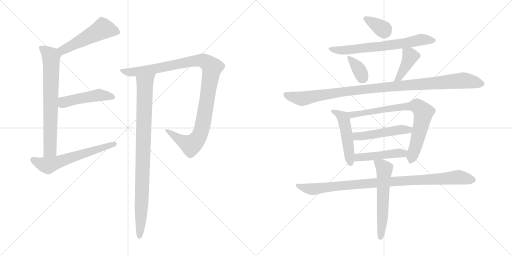
t = 0.00 s
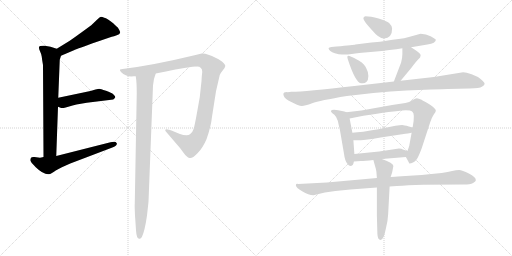
t = 2.62 s
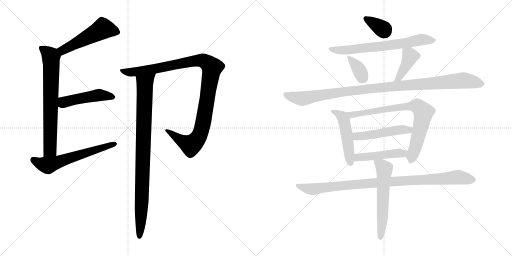
t = 5.24 s
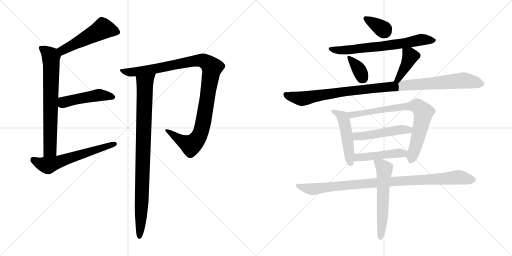
t = 7.86 s
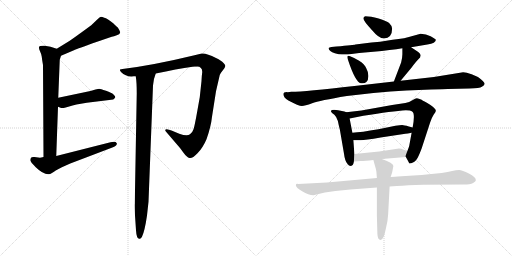
t = 10.48 s
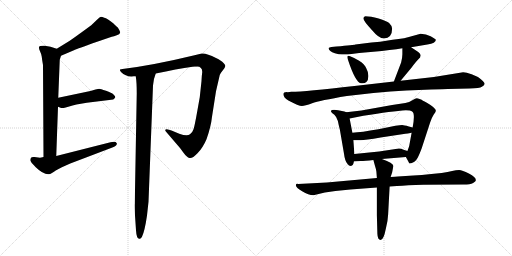
t = 13.10 s

The animated SVG that drew these frames (rendered in a browser with its animation timeline set to each time). Animation: 17 CSS @keyframes rules; one cycle of 13.10 s.

<svg version="1.1" viewBox="0 0 2048 1024" xmlns="http://www.w3.org/2000/svg">
  <g stroke="lightgray" stroke-dasharray="1,1" stroke-width="1" transform="scale(4, 4)">
    <line x1="0" y1="0" x2="256" y2="256"></line>
    <line x1="256" y1="0" x2="0" y2="256"></line>
    <line x1="128" y1="0" x2="128" y2="256"></line>
    <line x1="0" y1="128" x2="256" y2="128"></line>
    <line x1="256" y1="0" x2="512" y2="256"></line>
    <line x1="512" y1="0" x2="256" y2="256"></line>
    <line x1="384" y1="0" x2="384" y2="256"></line>
    <line x1="256" y1="128" x2="512" y2="128"></line>
  </g>
<g transform="scale(1, -1) translate(0, -850)">
   <style type="text/css">
    @keyframes keyframes0 {
      from {
       stroke: black;
       stroke-dashoffset: 510;
       stroke-width: 128;
       }
       62% {
       animation-timing-function: step-end;
       stroke: black;
       stroke-dashoffset: 0;
       stroke-width: 128;
       }
       to {
       stroke: black;
       stroke-width: 1024;
       }
       }
       #make-me-a-hanzi-animation-0 {
         animation: keyframes0 0.665039s both;
         animation-delay: 0.000000s;
         animation-timing-function: linear;
       }
    @keyframes keyframes1 {
      from {
       stroke: black;
       stroke-dashoffset: 712;
       stroke-width: 128;
       }
       70% {
       animation-timing-function: step-end;
       stroke: black;
       stroke-dashoffset: 0;
       stroke-width: 128;
       }
       to {
       stroke: black;
       stroke-width: 1024;
       }
       }
       #make-me-a-hanzi-animation-1 {
         animation: keyframes1 0.829427s both;
         animation-delay: 0.665039s;
         animation-timing-function: linear;
       }
    @keyframes keyframes2 {
      from {
       stroke: black;
       stroke-dashoffset: 475;
       stroke-width: 128;
       }
       61% {
       animation-timing-function: step-end;
       stroke: black;
       stroke-dashoffset: 0;
       stroke-width: 128;
       }
       to {
       stroke: black;
       stroke-width: 1024;
       }
       }
       #make-me-a-hanzi-animation-2 {
         animation: keyframes2 0.636556s both;
         animation-delay: 1.494466s;
         animation-timing-function: linear;
       }
    @keyframes keyframes3 {
      from {
       stroke: black;
       stroke-dashoffset: 601;
       stroke-width: 128;
       }
       66% {
       animation-timing-function: step-end;
       stroke: black;
       stroke-dashoffset: 0;
       stroke-width: 128;
       }
       to {
       stroke: black;
       stroke-width: 1024;
       }
       }
       #make-me-a-hanzi-animation-3 {
         animation: keyframes3 0.739095s both;
         animation-delay: 2.131022s;
         animation-timing-function: linear;
       }
    @keyframes keyframes4 {
      from {
       stroke: black;
       stroke-dashoffset: 1072;
       stroke-width: 128;
       }
       78% {
       animation-timing-function: step-end;
       stroke: black;
       stroke-dashoffset: 0;
       stroke-width: 128;
       }
       to {
       stroke: black;
       stroke-width: 1024;
       }
       }
       #make-me-a-hanzi-animation-4 {
         animation: keyframes4 1.122396s both;
         animation-delay: 2.870117s;
         animation-timing-function: linear;
       }
    @keyframes keyframes5 {
      from {
       stroke: black;
       stroke-dashoffset: 920;
       stroke-width: 128;
       }
       75% {
       animation-timing-function: step-end;
       stroke: black;
       stroke-dashoffset: 0;
       stroke-width: 128;
       }
       to {
       stroke: black;
       stroke-width: 1024;
       }
       }
       #make-me-a-hanzi-animation-5 {
         animation: keyframes5 0.998698s both;
         animation-delay: 3.992513s;
         animation-timing-function: linear;
       }
    @keyframes keyframes6 {
      from {
       stroke: black;
       stroke-dashoffset: 348;
       stroke-width: 128;
       }
       53% {
       animation-timing-function: step-end;
       stroke: black;
       stroke-dashoffset: 0;
       stroke-width: 128;
       }
       to {
       stroke: black;
       stroke-width: 1024;
       }
       }
       #make-me-a-hanzi-animation-6 {
         animation: keyframes6 0.533203s both;
         animation-delay: 4.991211s;
         animation-timing-function: linear;
       }
    @keyframes keyframes7 {
      from {
       stroke: black;
       stroke-dashoffset: 675;
       stroke-width: 128;
       }
       69% {
       animation-timing-function: step-end;
       stroke: black;
       stroke-dashoffset: 0;
       stroke-width: 128;
       }
       to {
       stroke: black;
       stroke-width: 1024;
       }
       }
       #make-me-a-hanzi-animation-7 {
         animation: keyframes7 0.799316s both;
         animation-delay: 5.524414s;
         animation-timing-function: linear;
       }
    @keyframes keyframes8 {
      from {
       stroke: black;
       stroke-dashoffset: 347;
       stroke-width: 128;
       }
       53% {
       animation-timing-function: step-end;
       stroke: black;
       stroke-dashoffset: 0;
       stroke-width: 128;
       }
       to {
       stroke: black;
       stroke-width: 1024;
       }
       }
       #make-me-a-hanzi-animation-8 {
         animation: keyframes8 0.532389s both;
         animation-delay: 6.323730s;
         animation-timing-function: linear;
       }
    @keyframes keyframes9 {
      from {
       stroke: black;
       stroke-dashoffset: 406;
       stroke-width: 128;
       }
       57% {
       animation-timing-function: step-end;
       stroke: black;
       stroke-dashoffset: 0;
       stroke-width: 128;
       }
       to {
       stroke: black;
       stroke-width: 1024;
       }
       }
       #make-me-a-hanzi-animation-9 {
         animation: keyframes9 0.580404s both;
         animation-delay: 6.856119s;
         animation-timing-function: linear;
       }
    @keyframes keyframes10 {
      from {
       stroke: black;
       stroke-dashoffset: 1048;
       stroke-width: 128;
       }
       77% {
       animation-timing-function: step-end;
       stroke: black;
       stroke-dashoffset: 0;
       stroke-width: 128;
       }
       to {
       stroke: black;
       stroke-width: 1024;
       }
       }
       #make-me-a-hanzi-animation-10 {
         animation: keyframes10 1.102865s both;
         animation-delay: 7.436523s;
         animation-timing-function: linear;
       }
    @keyframes keyframes11 {
      from {
       stroke: black;
       stroke-dashoffset: 492;
       stroke-width: 128;
       }
       62% {
       animation-timing-function: step-end;
       stroke: black;
       stroke-dashoffset: 0;
       stroke-width: 128;
       }
       to {
       stroke: black;
       stroke-width: 1024;
       }
       }
       #make-me-a-hanzi-animation-11 {
         animation: keyframes11 0.650391s both;
         animation-delay: 8.539388s;
         animation-timing-function: linear;
       }
    @keyframes keyframes12 {
      from {
       stroke: black;
       stroke-dashoffset: 775;
       stroke-width: 128;
       }
       72% {
       animation-timing-function: step-end;
       stroke: black;
       stroke-dashoffset: 0;
       stroke-width: 128;
       }
       to {
       stroke: black;
       stroke-width: 1024;
       }
       }
       #make-me-a-hanzi-animation-12 {
         animation: keyframes12 0.880697s both;
         animation-delay: 9.189779s;
         animation-timing-function: linear;
       }
    @keyframes keyframes13 {
      from {
       stroke: black;
       stroke-dashoffset: 488;
       stroke-width: 128;
       }
       61% {
       animation-timing-function: step-end;
       stroke: black;
       stroke-dashoffset: 0;
       stroke-width: 128;
       }
       to {
       stroke: black;
       stroke-width: 1024;
       }
       }
       #make-me-a-hanzi-animation-13 {
         animation: keyframes13 0.647135s both;
         animation-delay: 10.070476s;
         animation-timing-function: linear;
       }
    @keyframes keyframes14 {
      from {
       stroke: black;
       stroke-dashoffset: 461;
       stroke-width: 128;
       }
       60% {
       animation-timing-function: step-end;
       stroke: black;
       stroke-dashoffset: 0;
       stroke-width: 128;
       }
       to {
       stroke: black;
       stroke-width: 1024;
       }
       }
       #make-me-a-hanzi-animation-14 {
         animation: keyframes14 0.625163s both;
         animation-delay: 10.717611s;
         animation-timing-function: linear;
       }
    @keyframes keyframes15 {
      from {
       stroke: black;
       stroke-dashoffset: 962;
       stroke-width: 128;
       }
       76% {
       animation-timing-function: step-end;
       stroke: black;
       stroke-dashoffset: 0;
       stroke-width: 128;
       }
       to {
       stroke: black;
       stroke-width: 1024;
       }
       }
       #make-me-a-hanzi-animation-15 {
         animation: keyframes15 1.032878s both;
         animation-delay: 11.342774s;
         animation-timing-function: linear;
       }
    @keyframes keyframes16 {
      from {
       stroke: black;
       stroke-dashoffset: 581;
       stroke-width: 128;
       }
       65% {
       animation-timing-function: step-end;
       stroke: black;
       stroke-dashoffset: 0;
       stroke-width: 128;
       }
       to {
       stroke: black;
       stroke-width: 1024;
       }
       }
       #make-me-a-hanzi-animation-16 {
         animation: keyframes16 0.722819s both;
         animation-delay: 12.375652s;
         animation-timing-function: linear;
       }
</style>
<path d="M 244.0 627.0 L 298.0 650.0 Q 299.0 651.0 365.0 675.0 L 447.0 703.0 Q 455.0 704.0 467.0 709.0 Q 479.0 713.0 480.0 718.0 Q 482.0 722.0 476.0 732.0 Q 471.0 741.0 469.0 742.0 Q 467.0 743.0 454.0 756.0 Q 429.0 777.0 417.0 779.0 Q 409.0 783.0 404.0 783.0 Q 400.0 783.0 388.0 771.0 L 365.0 749.0 Q 301.0 702.0 279.0 687.0 L 227.0 655.0 C 201.0 639.0 216.0 615.0 244.0 627.0 Z" fill="lightgray"></path> 
<path d="M 172.0 590.0 L 174.0 222.0 C 174.0 192.0 224.0 196.0 225.0 226.0 L 232.0 423.0 L 233.0 459.0 L 239.0 611.0 L 244.0 627.0 C 250.0 648.0 250.0 648.0 227.0 655.0 L 202.0 663.0 L 179.0 667.0 Q 157.0 668.0 156.0 662.0 Q 155.0 656.0 160.0 645.0 Q 166.0 633.0 167.0 623.0 Q 168.0 612.0 172.0 590.0 Z" fill="lightgray"></path> 
<path d="M 232.0 423.0 L 242.0 419.0 Q 247.0 417.0 259.0 419.0 L 280.0 425.0 Q 303.0 432.0 306.0 432.0 L 347.0 439.0 L 453.0 452.0 Q 460.0 457.0 461.0 461.0 Q 462.0 464.0 454.0 472.0 Q 447.0 479.0 424.0 487.0 Q 401.0 495.0 397.0 495.0 Q 394.0 495.0 382.0 492.0 Q 368.0 487.0 357.0 485.0 L 233.0 459.0 C 204.0 453.0 204.0 434.0 232.0 423.0 Z" fill="lightgray"></path> 
<path d="M 174.0 222.0 L 160.0 219.0 L 138.0 222.0 Q 121.0 225.0 121.0 209.0 Q 122.0 202.0 143.0 181.0 Q 177.0 148.0 200.0 154.0 Q 204.0 155.0 223.0 168.0 Q 243.0 180.0 281.0 196.0 L 452.0 261.0 Q 459.0 263.0 464.0 268.0 Q 469.0 273.0 467.0 277.0 Q 463.0 286.0 442.0 281.0 L 225.0 226.0 L 174.0 222.0 Z" fill="lightgray"></path> 
<path d="M 623.0 556.0 Q 707.0 574.0 770.0 583.0 L 782.0 584.0 Q 784.0 583.0 786.0 584.0 L 788.0 584.0 Q 809.0 584.0 809.0 562.0 Q 807.0 549.0 806.0 526.0 L 799.0 461.0 L 789.0 405.0 Q 778.0 343.0 774.0 333.0 Q 771.0 322.0 760.0 313.0 Q 749.0 304.0 717.0 315.0 L 686.0 328.0 L 676.0 331.0 Q 667.0 335.0 662.0 332.0 Q 658.0 328.0 666.0 321.0 L 720.0 258.0 L 734.0 239.0 Q 747.0 221.0 758.0 218.0 Q 769.0 215.0 790.0 237.0 Q 811.0 258.0 826.0 293.0 Q 844.0 344.0 848.0 383.0 L 864.0 485.0 L 879.0 550.0 Q 880.0 555.0 890.0 567.0 Q 900.0 578.0 901.0 585.0 Q 903.0 591.0 889.0 603.0 Q 872.0 615.0 864.0 618.0 Q 826.0 638.0 807.0 636.0 L 778.0 629.0 Q 613.0 589.0 490.0 574.0 L 480.0 572.0 Q 478.0 570.0 484.0 562.0 Q 505.0 541.0 535.0 545.0 L 543.0 545.0 L 623.0 556.0 Z" fill="lightgray"></path> 
<path d="M 547.0 478.0 L 539.0 34.0 Q 538.0 32.0 540.0 -12.0 L 544.0 -71.0 Q 546.0 -105.0 557.0 -105.0 Q 563.0 -107.0 568.0 -97.0 Q 579.0 -74.0 588.0 -12.0 L 594.0 43.0 L 612.0 508.0 Q 614.0 535.0 623.0 556.0 C 632.0 584.0 540.0 575.0 543.0 545.0 Q 547.0 520.0 547.0 478.0 Z" fill="lightgray"></path> 
<path d="M 1461.5 785.5 Q 1453.5 784.5 1453.5 776.5 Q 1453.5 767.5 1487.5 730.5 Q 1515.5 696.5 1535.5 696.5 Q 1568.5 697.5 1568.5 736.5 Q 1568.5 746.5 1556.5 758.5 Q 1547.5 766.5 1514.5 776.5 Q 1481.5 785.5 1461.5 785.5 Z" fill="lightgray"></path> 
<path d="M 1644.5 661.5 L 1709.5 672.5 Q 1743.5 677.5 1743.5 691.5 Q 1741.5 694.5 1722.5 705.5 Q 1704.5 715.5 1682.5 715.5 L 1635.5 702.5 Q 1617.5 696.5 1594.5 694.5 Q 1570.5 691.5 1545.5 687.5 L 1520.5 683.5 L 1485.5 680.5 L 1421.5 672.5 Q 1416.5 670.5 1345.5 664.5 L 1325.5 662.5 Q 1316.5 661.5 1314.5 658.5 L 1314.5 656.5 Q 1315.5 645.5 1339.5 637.5 Q 1355.5 632.5 1367.5 632.5 L 1391.5 632.5 L 1436.5 638.5 L 1493.5 643.5 Q 1564.5 650.5 1609.5 657.5 L 1644.5 661.5 Z" fill="lightgray"></path> 
<path d="M 1400.5 625.5 Q 1384.5 631.5 1391.5 612.5 Q 1421.5 521.5 1443.5 517.5 Q 1457.5 514.5 1465.5 522.5 Q 1473.5 529.5 1473.5 546.5 Q 1473.5 562.5 1465.5 576.5 Q 1459.5 593.5 1436.5 607.5 Q 1414.5 620.5 1400.5 625.5 Z" fill="lightgray"></path> 
<path d="M 1602.5 527.5 L 1646.5 580.5 Q 1665.5 606.5 1673.5 613.5 Q 1682.5 620.5 1682.5 628.5 Q 1683.5 635.5 1665.5 647.5 L 1644.5 661.5 C 1619.5 678.5 1609.5 684.5 1609.5 657.5 L 1609.5 633.5 Q 1609.5 621.5 1604.5 600.5 L 1575.5 524.5 C 1564.5 496.5 1583.5 504.5 1602.5 527.5 Z" fill="lightgray"></path> 
<path d="M 1133.5 473.5 Q 1133.5 460.5 1153.5 448.5 Q 1195.5 426.5 1207.5 426.5 Q 1219.5 426.5 1248.5 437.5 Q 1277.5 448.5 1387.5 466.5 L 1493.5 478.5 Q 1564.5 485.5 1625.5 488.5 L 1724.5 492.5 Q 1777.5 494.5 1791.5 494.5 L 1877.5 496.5 Q 1919.5 497.5 1927.5 503.5 Q 1936.5 508.5 1938.5 514.5 Q 1938.5 521.5 1923.5 533.5 Q 1909.5 545.5 1886.5 553.5 Q 1864.5 561.5 1852.5 561.5 L 1735.5 542.5 L 1602.5 527.5 L 1575.5 524.5 L 1417.5 506.5 Q 1221.5 483.5 1165.5 483.5 L 1150.5 481.5 Q 1133.5 482.5 1133.5 473.5 Z" fill="lightgray"></path> 
<path d="M 1385.5 401.5 L 1377.5 404.5 L 1352.5 409.5 Q 1326.5 413.5 1323.5 406.5 Q 1323.5 403.5 1329.5 397.5 L 1337.5 391.5 Q 1345.5 384.5 1351.5 366.5 Q 1354.5 350.5 1359.5 331.5 L 1375.5 238.5 Q 1379.5 206.5 1389.5 195.5 Q 1395.5 186.5 1403.5 186.5 Q 1413.5 188.5 1415.5 204.5 L 1417.5 234.5 L 1413.5 289.5 L 1409.5 319.5 L 1398.5 376.5 C 1394.5 398.5 1394.5 398.5 1385.5 401.5 Z" fill="lightgray"></path> 
<path d="M 1623.5 222.5 L 1635.5 200.5 Q 1635.5 198.5 1637.5 196.5 Q 1652.5 196.5 1665.5 211.5 Q 1672.5 219.5 1686.5 256.5 L 1720.5 360.5 Q 1726.5 379.5 1734.5 391.5 Q 1743.5 403.5 1743.5 407.5 Q 1743.5 418.5 1707.5 439.5 Q 1686.5 450.5 1686.5 451.5 Q 1673.5 457.5 1667.5 457.5 Q 1661.5 457.5 1649.5 449.5 Q 1637.5 441.5 1621.5 438.5 L 1568.5 430.5 L 1445.5 408.5 L 1385.5 401.5 C 1355.5 398.5 1369.5 370.5 1398.5 376.5 L 1453.5 387.5 Q 1569.5 406.5 1623.5 409.5 Q 1642.5 409.5 1648.5 404.5 Q 1661.5 397.5 1650.5 340.5 L 1646.5 319.5 L 1637.5 270.5 Q 1637.5 267.5 1629.5 246.5 C 1621.5 225.5 1621.5 225.5 1623.5 222.5 Z" fill="lightgray"></path> 
<path d="M 1650.5 340.5 L 1635.5 344.5 Q 1615.5 350.5 1608.5 350.5 Q 1601.5 350.5 1581.5 347.5 L 1513.5 333.5 Q 1444.5 321.5 1409.5 319.5 C 1379.5 317.5 1383.5 289.5 1413.5 289.5 L 1442.5 289.5 Q 1460.5 289.5 1522.5 300.5 L 1621.5 315.5 Q 1628.5 316.5 1646.5 319.5 C 1676.5 324.5 1679.5 332.5 1650.5 340.5 Z" fill="lightgray"></path> 
<path d="M 1527.5 214.5 L 1623.5 222.5 C 1653.5 224.5 1657.5 237.5 1629.5 246.5 L 1611.5 252.5 Q 1607.5 256.5 1595.5 256.5 L 1516.5 244.5 L 1417.5 234.5 C 1387.5 231.5 1385.5 202.5 1415.5 204.5 L 1442.5 206.5 Q 1459.5 206.5 1493.5 210.5 L 1527.5 214.5 Z" fill="lightgray"></path> 
<path d="M 1183.5 109.5 Q 1183.5 100.5 1208.5 85.5 Q 1234.5 69.5 1253.5 69.5 L 1299.5 80.5 L 1341.5 86.5 L 1401.5 92.5 L 1507.5 100.5 L 1558.5 104.5 L 1587.5 106.5 Q 1627.5 109.5 1693.5 111.5 L 1854.5 112.5 Q 1880.5 112.5 1892.5 118.5 Q 1903.5 124.5 1903.5 129.5 Q 1903.5 142.5 1875.5 156.5 Q 1848.5 170.5 1836.5 170.5 Q 1824.5 170.5 1808.5 166.5 Q 1792.5 162.5 1766.5 158.5 L 1715.5 153.5 Q 1690.5 150.5 1653.5 148.5 L 1591.5 144.5 Q 1582.5 144.5 1562.5 142.5 L 1507.5 138.5 L 1307.5 120.5 L 1192.5 114.5 Q 1183.5 116.5 1183.5 109.5 Z" fill="lightgray"></path> 
<path d="M 1507.5 100.5 L 1507.5 -10.5 L 1509.5 -84.5 Q 1510.5 -109.5 1522.5 -109.5 Q 1534.5 -109.5 1543.5 -63.5 Q 1551.5 -32.5 1552.5 -7.5 L 1558.5 104.5 L 1562.5 142.5 L 1568.5 160.5 L 1573.5 186.5 Q 1573.5 198.5 1527.5 214.5 C 1499.5 224.5 1488.5 228.5 1493.5 210.5 L 1499.5 188.5 Q 1503.5 176.5 1505.5 164.5 L 1507.5 138.5 L 1507.5 100.5 Z" fill="lightgray"></path> 
      <clipPath id="make-me-a-hanzi-clip-0">
      <path d="M 244.0 627.0 L 298.0 650.0 Q 299.0 651.0 365.0 675.0 L 447.0 703.0 Q 455.0 704.0 467.0 709.0 Q 479.0 713.0 480.0 718.0 Q 482.0 722.0 476.0 732.0 Q 471.0 741.0 469.0 742.0 Q 467.0 743.0 454.0 756.0 Q 429.0 777.0 417.0 779.0 Q 409.0 783.0 404.0 783.0 Q 400.0 783.0 388.0 771.0 L 365.0 749.0 Q 301.0 702.0 279.0 687.0 L 227.0 655.0 C 201.0 639.0 216.0 615.0 244.0 627.0 Z" fill="lightgray"></path>
      </clipPath>
      <path clip-path="url(#make-me-a-hanzi-clip-0)" d="M 468.0 722.0 L 411.0 735.0 L 256.0 652.0 L 236.0 654.0 " fill="none" id="make-me-a-hanzi-animation-0" stroke-dasharray="382 764" stroke-linecap="round"></path>

      <clipPath id="make-me-a-hanzi-clip-1">
      <path d="M 172.0 590.0 L 174.0 222.0 C 174.0 192.0 224.0 196.0 225.0 226.0 L 232.0 423.0 L 233.0 459.0 L 239.0 611.0 L 244.0 627.0 C 250.0 648.0 250.0 648.0 227.0 655.0 L 202.0 663.0 L 179.0 667.0 Q 157.0 668.0 156.0 662.0 Q 155.0 656.0 160.0 645.0 Q 166.0 633.0 167.0 623.0 Q 168.0 612.0 172.0 590.0 Z" fill="lightgray"></path>
      </clipPath>
      <path clip-path="url(#make-me-a-hanzi-clip-1)" d="M 163.0 659.0 L 204.0 623.0 L 201.0 265.0 L 200.0 250.0 L 180.0 230.0 " fill="none" id="make-me-a-hanzi-animation-1" stroke-dasharray="584 1168" stroke-linecap="round"></path>

      <clipPath id="make-me-a-hanzi-clip-2">
      <path d="M 232.0 423.0 L 242.0 419.0 Q 247.0 417.0 259.0 419.0 L 280.0 425.0 Q 303.0 432.0 306.0 432.0 L 347.0 439.0 L 453.0 452.0 Q 460.0 457.0 461.0 461.0 Q 462.0 464.0 454.0 472.0 Q 447.0 479.0 424.0 487.0 Q 401.0 495.0 397.0 495.0 Q 394.0 495.0 382.0 492.0 Q 368.0 487.0 357.0 485.0 L 233.0 459.0 C 204.0 453.0 204.0 434.0 232.0 423.0 Z" fill="lightgray"></path>
      </clipPath>
      <path clip-path="url(#make-me-a-hanzi-clip-2)" d="M 240.0 429.0 L 258.0 442.0 L 291.0 451.0 L 394.0 470.0 L 451.0 462.0 " fill="none" id="make-me-a-hanzi-animation-2" stroke-dasharray="347 694" stroke-linecap="round"></path>

      <clipPath id="make-me-a-hanzi-clip-3">
      <path d="M 174.0 222.0 L 160.0 219.0 L 138.0 222.0 Q 121.0 225.0 121.0 209.0 Q 122.0 202.0 143.0 181.0 Q 177.0 148.0 200.0 154.0 Q 204.0 155.0 223.0 168.0 Q 243.0 180.0 281.0 196.0 L 452.0 261.0 Q 459.0 263.0 464.0 268.0 Q 469.0 273.0 467.0 277.0 Q 463.0 286.0 442.0 281.0 L 225.0 226.0 L 174.0 222.0 Z" fill="lightgray"></path>
      </clipPath>
      <path clip-path="url(#make-me-a-hanzi-clip-3)" d="M 133.0 211.0 L 167.0 193.0 L 191.0 188.0 L 459.0 275.0 " fill="none" id="make-me-a-hanzi-animation-3" stroke-dasharray="473 946" stroke-linecap="round"></path>

      <clipPath id="make-me-a-hanzi-clip-4">
      <path d="M 623.0 556.0 Q 707.0 574.0 770.0 583.0 L 782.0 584.0 Q 784.0 583.0 786.0 584.0 L 788.0 584.0 Q 809.0 584.0 809.0 562.0 Q 807.0 549.0 806.0 526.0 L 799.0 461.0 L 789.0 405.0 Q 778.0 343.0 774.0 333.0 Q 771.0 322.0 760.0 313.0 Q 749.0 304.0 717.0 315.0 L 686.0 328.0 L 676.0 331.0 Q 667.0 335.0 662.0 332.0 Q 658.0 328.0 666.0 321.0 L 720.0 258.0 L 734.0 239.0 Q 747.0 221.0 758.0 218.0 Q 769.0 215.0 790.0 237.0 Q 811.0 258.0 826.0 293.0 Q 844.0 344.0 848.0 383.0 L 864.0 485.0 L 879.0 550.0 Q 880.0 555.0 890.0 567.0 Q 900.0 578.0 901.0 585.0 Q 903.0 591.0 889.0 603.0 Q 872.0 615.0 864.0 618.0 Q 826.0 638.0 807.0 636.0 L 778.0 629.0 Q 613.0 589.0 490.0 574.0 L 480.0 572.0 Q 478.0 570.0 484.0 562.0 Q 505.0 541.0 535.0 545.0 L 543.0 545.0 L 623.0 556.0 Z" fill="lightgray"></path>
      </clipPath>
      <path clip-path="url(#make-me-a-hanzi-clip-4)" d="M 486.0 569.0 L 517.0 561.0 L 547.0 563.0 L 791.0 608.0 L 827.0 600.0 L 847.0 580.0 L 812.0 355.0 L 805.0 326.0 L 786.0 290.0 L 763.0 269.0 L 711.0 296.0 L 669.0 328.0 " fill="none" id="make-me-a-hanzi-animation-4" stroke-dasharray="944 1888" stroke-linecap="round"></path>

      <clipPath id="make-me-a-hanzi-clip-5">
      <path d="M 547.0 478.0 L 539.0 34.0 Q 538.0 32.0 540.0 -12.0 L 544.0 -71.0 Q 546.0 -105.0 557.0 -105.0 Q 563.0 -107.0 568.0 -97.0 Q 579.0 -74.0 588.0 -12.0 L 594.0 43.0 L 612.0 508.0 Q 614.0 535.0 623.0 556.0 C 632.0 584.0 540.0 575.0 543.0 545.0 Q 547.0 520.0 547.0 478.0 Z" fill="lightgray"></path>
      </clipPath>
      <path clip-path="url(#make-me-a-hanzi-clip-5)" d="M 617.0 552.0 L 579.0 516.0 L 568.0 67.0 L 558.0 -95.0 " fill="none" id="make-me-a-hanzi-animation-5" stroke-dasharray="792 1584" stroke-linecap="round"></path>

      <clipPath id="make-me-a-hanzi-clip-6">
      <path d="M 1461.5 785.5 Q 1453.5 784.5 1453.5 776.5 Q 1453.5 767.5 1487.5 730.5 Q 1515.5 696.5 1535.5 696.5 Q 1568.5 697.5 1568.5 736.5 Q 1568.5 746.5 1556.5 758.5 Q 1547.5 766.5 1514.5 776.5 Q 1481.5 785.5 1461.5 785.5 Z" fill="lightgray"></path>
      </clipPath>
      <path clip-path="url(#make-me-a-hanzi-clip-6)" d="M 1462.5 776.5 L 1538.5 725.5 " fill="none" id="make-me-a-hanzi-animation-6" stroke-dasharray="220 440" stroke-linecap="round"></path>

      <clipPath id="make-me-a-hanzi-clip-7">
      <path d="M 1644.5 661.5 L 1709.5 672.5 Q 1743.5 677.5 1743.5 691.5 Q 1741.5 694.5 1722.5 705.5 Q 1704.5 715.5 1682.5 715.5 L 1635.5 702.5 Q 1617.5 696.5 1594.5 694.5 Q 1570.5 691.5 1545.5 687.5 L 1520.5 683.5 L 1485.5 680.5 L 1421.5 672.5 Q 1416.5 670.5 1345.5 664.5 L 1325.5 662.5 Q 1316.5 661.5 1314.5 658.5 L 1314.5 656.5 Q 1315.5 645.5 1339.5 637.5 Q 1355.5 632.5 1367.5 632.5 L 1391.5 632.5 L 1436.5 638.5 L 1493.5 643.5 Q 1564.5 650.5 1609.5 657.5 L 1644.5 661.5 Z" fill="lightgray"></path>
      </clipPath>
      <path clip-path="url(#make-me-a-hanzi-clip-7)" d="M 1321.5 657.5 L 1350.5 649.5 L 1396.5 650.5 L 1613.5 676.5 L 1687.5 692.5 L 1736.5 689.5 " fill="none" id="make-me-a-hanzi-animation-7" stroke-dasharray="547 1094" stroke-linecap="round"></path>

      <clipPath id="make-me-a-hanzi-clip-8">
      <path d="M 1400.5 625.5 Q 1384.5 631.5 1391.5 612.5 Q 1421.5 521.5 1443.5 517.5 Q 1457.5 514.5 1465.5 522.5 Q 1473.5 529.5 1473.5 546.5 Q 1473.5 562.5 1465.5 576.5 Q 1459.5 593.5 1436.5 607.5 Q 1414.5 620.5 1400.5 625.5 Z" fill="lightgray"></path>
      </clipPath>
      <path clip-path="url(#make-me-a-hanzi-clip-8)" d="M 1402.5 614.5 L 1435.5 574.5 L 1450.5 538.5 " fill="none" id="make-me-a-hanzi-animation-8" stroke-dasharray="219 438" stroke-linecap="round"></path>

      <clipPath id="make-me-a-hanzi-clip-9">
      <path d="M 1602.5 527.5 L 1646.5 580.5 Q 1665.5 606.5 1673.5 613.5 Q 1682.5 620.5 1682.5 628.5 Q 1683.5 635.5 1665.5 647.5 L 1644.5 661.5 C 1619.5 678.5 1609.5 684.5 1609.5 657.5 L 1609.5 633.5 Q 1609.5 621.5 1604.5 600.5 L 1575.5 524.5 C 1564.5 496.5 1583.5 504.5 1602.5 527.5 Z" fill="lightgray"></path>
      </clipPath>
      <path clip-path="url(#make-me-a-hanzi-clip-9)" d="M 1616.5 651.5 L 1641.5 625.5 L 1601.5 550.5 L 1581.5 529.5 " fill="none" id="make-me-a-hanzi-animation-9" stroke-dasharray="278 556" stroke-linecap="round"></path>

      <clipPath id="make-me-a-hanzi-clip-10">
      <path d="M 1133.5 473.5 Q 1133.5 460.5 1153.5 448.5 Q 1195.5 426.5 1207.5 426.5 Q 1219.5 426.5 1248.5 437.5 Q 1277.5 448.5 1387.5 466.5 L 1493.5 478.5 Q 1564.5 485.5 1625.5 488.5 L 1724.5 492.5 Q 1777.5 494.5 1791.5 494.5 L 1877.5 496.5 Q 1919.5 497.5 1927.5 503.5 Q 1936.5 508.5 1938.5 514.5 Q 1938.5 521.5 1923.5 533.5 Q 1909.5 545.5 1886.5 553.5 Q 1864.5 561.5 1852.5 561.5 L 1735.5 542.5 L 1602.5 527.5 L 1575.5 524.5 L 1417.5 506.5 Q 1221.5 483.5 1165.5 483.5 L 1150.5 481.5 Q 1133.5 482.5 1133.5 473.5 Z" fill="lightgray"></path>
      </clipPath>
      <path clip-path="url(#make-me-a-hanzi-clip-10)" d="M 1143.5 471.5 L 1216.5 456.5 L 1320.5 476.5 L 1373.5 480.5 L 1383.5 486.5 L 1820.5 526.5 L 1855.5 528.5 L 1927.5 514.5 " fill="none" id="make-me-a-hanzi-animation-10" stroke-dasharray="920 1840" stroke-linecap="round"></path>

      <clipPath id="make-me-a-hanzi-clip-11">
      <path d="M 1385.5 401.5 L 1377.5 404.5 L 1352.5 409.5 Q 1326.5 413.5 1323.5 406.5 Q 1323.5 403.5 1329.5 397.5 L 1337.5 391.5 Q 1345.5 384.5 1351.5 366.5 Q 1354.5 350.5 1359.5 331.5 L 1375.5 238.5 Q 1379.5 206.5 1389.5 195.5 Q 1395.5 186.5 1403.5 186.5 Q 1413.5 188.5 1415.5 204.5 L 1417.5 234.5 L 1413.5 289.5 L 1409.5 319.5 L 1398.5 376.5 C 1394.5 398.5 1394.5 398.5 1385.5 401.5 Z" fill="lightgray"></path>
      </clipPath>
      <path clip-path="url(#make-me-a-hanzi-clip-11)" d="M 1329.5 404.5 L 1341.5 403.5 L 1374.5 372.5 L 1402.5 196.5 " fill="none" id="make-me-a-hanzi-animation-11" stroke-dasharray="364 728" stroke-linecap="round"></path>

      <clipPath id="make-me-a-hanzi-clip-12">
      <path d="M 1623.5 222.5 L 1635.5 200.5 Q 1635.5 198.5 1637.5 196.5 Q 1652.5 196.5 1665.5 211.5 Q 1672.5 219.5 1686.5 256.5 L 1720.5 360.5 Q 1726.5 379.5 1734.5 391.5 Q 1743.5 403.5 1743.5 407.5 Q 1743.5 418.5 1707.5 439.5 Q 1686.5 450.5 1686.5 451.5 Q 1673.5 457.5 1667.5 457.5 Q 1661.5 457.5 1649.5 449.5 Q 1637.5 441.5 1621.5 438.5 L 1568.5 430.5 L 1445.5 408.5 L 1385.5 401.5 C 1355.5 398.5 1369.5 370.5 1398.5 376.5 L 1453.5 387.5 Q 1569.5 406.5 1623.5 409.5 Q 1642.5 409.5 1648.5 404.5 Q 1661.5 397.5 1650.5 340.5 L 1646.5 319.5 L 1637.5 270.5 Q 1637.5 267.5 1629.5 246.5 C 1621.5 225.5 1621.5 225.5 1623.5 222.5 Z" fill="lightgray"></path>
      </clipPath>
      <path clip-path="url(#make-me-a-hanzi-clip-12)" d="M 1393.5 397.5 L 1416.5 391.5 L 1547.5 415.5 L 1669.5 426.5 L 1693.5 401.5 L 1692.5 392.5 L 1643.5 202.5 " fill="none" id="make-me-a-hanzi-animation-12" stroke-dasharray="647 1294" stroke-linecap="round"></path>

      <clipPath id="make-me-a-hanzi-clip-13">
      <path d="M 1650.5 340.5 L 1635.5 344.5 Q 1615.5 350.5 1608.5 350.5 Q 1601.5 350.5 1581.5 347.5 L 1513.5 333.5 Q 1444.5 321.5 1409.5 319.5 C 1379.5 317.5 1383.5 289.5 1413.5 289.5 L 1442.5 289.5 Q 1460.5 289.5 1522.5 300.5 L 1621.5 315.5 Q 1628.5 316.5 1646.5 319.5 C 1676.5 324.5 1679.5 332.5 1650.5 340.5 Z" fill="lightgray"></path>
      </clipPath>
      <path clip-path="url(#make-me-a-hanzi-clip-13)" d="M 1415.5 312.5 L 1435.5 304.5 L 1604.5 332.5 L 1634.5 330.5 L 1641.5 336.5 " fill="none" id="make-me-a-hanzi-animation-13" stroke-dasharray="360 720" stroke-linecap="round"></path>

      <clipPath id="make-me-a-hanzi-clip-14">
      <path d="M 1527.5 214.5 L 1623.5 222.5 C 1653.5 224.5 1657.5 237.5 1629.5 246.5 L 1611.5 252.5 Q 1607.5 256.5 1595.5 256.5 L 1516.5 244.5 L 1417.5 234.5 C 1387.5 231.5 1385.5 202.5 1415.5 204.5 L 1442.5 206.5 Q 1459.5 206.5 1493.5 210.5 L 1527.5 214.5 Z" fill="lightgray"></path>
      </clipPath>
      <path clip-path="url(#make-me-a-hanzi-clip-14)" d="M 1421.5 211.5 L 1440.5 222.5 L 1622.5 241.5 " fill="none" id="make-me-a-hanzi-animation-14" stroke-dasharray="333 666" stroke-linecap="round"></path>

      <clipPath id="make-me-a-hanzi-clip-15">
      <path d="M 1183.5 109.5 Q 1183.5 100.5 1208.5 85.5 Q 1234.5 69.5 1253.5 69.5 L 1299.5 80.5 L 1341.5 86.5 L 1401.5 92.5 L 1507.5 100.5 L 1558.5 104.5 L 1587.5 106.5 Q 1627.5 109.5 1693.5 111.5 L 1854.5 112.5 Q 1880.5 112.5 1892.5 118.5 Q 1903.5 124.5 1903.5 129.5 Q 1903.5 142.5 1875.5 156.5 Q 1848.5 170.5 1836.5 170.5 Q 1824.5 170.5 1808.5 166.5 Q 1792.5 162.5 1766.5 158.5 L 1715.5 153.5 Q 1690.5 150.5 1653.5 148.5 L 1591.5 144.5 Q 1582.5 144.5 1562.5 142.5 L 1507.5 138.5 L 1307.5 120.5 L 1192.5 114.5 Q 1183.5 116.5 1183.5 109.5 Z" fill="lightgray"></path>
      </clipPath>
      <path clip-path="url(#make-me-a-hanzi-clip-15)" d="M 1190.5 108.5 L 1255.5 93.5 L 1572.5 125.5 L 1832.5 141.5 L 1891.5 130.5 " fill="none" id="make-me-a-hanzi-animation-15" stroke-dasharray="834 1668" stroke-linecap="round"></path>

      <clipPath id="make-me-a-hanzi-clip-16">
      <path d="M 1507.5 100.5 L 1507.5 -10.5 L 1509.5 -84.5 Q 1510.5 -109.5 1522.5 -109.5 Q 1534.5 -109.5 1543.5 -63.5 Q 1551.5 -32.5 1552.5 -7.5 L 1558.5 104.5 L 1562.5 142.5 L 1568.5 160.5 L 1573.5 186.5 Q 1573.5 198.5 1527.5 214.5 C 1499.5 224.5 1488.5 228.5 1493.5 210.5 L 1499.5 188.5 Q 1503.5 176.5 1505.5 164.5 L 1507.5 138.5 L 1507.5 100.5 Z" fill="lightgray"></path>
      </clipPath>
      <path clip-path="url(#make-me-a-hanzi-clip-16)" d="M 1499.5 206.5 L 1537.5 173.5 L 1529.5 -37.5 L 1521.5 -100.5 " fill="none" id="make-me-a-hanzi-animation-16" stroke-dasharray="453 906" stroke-linecap="round"></path>

</g>
</svg>
